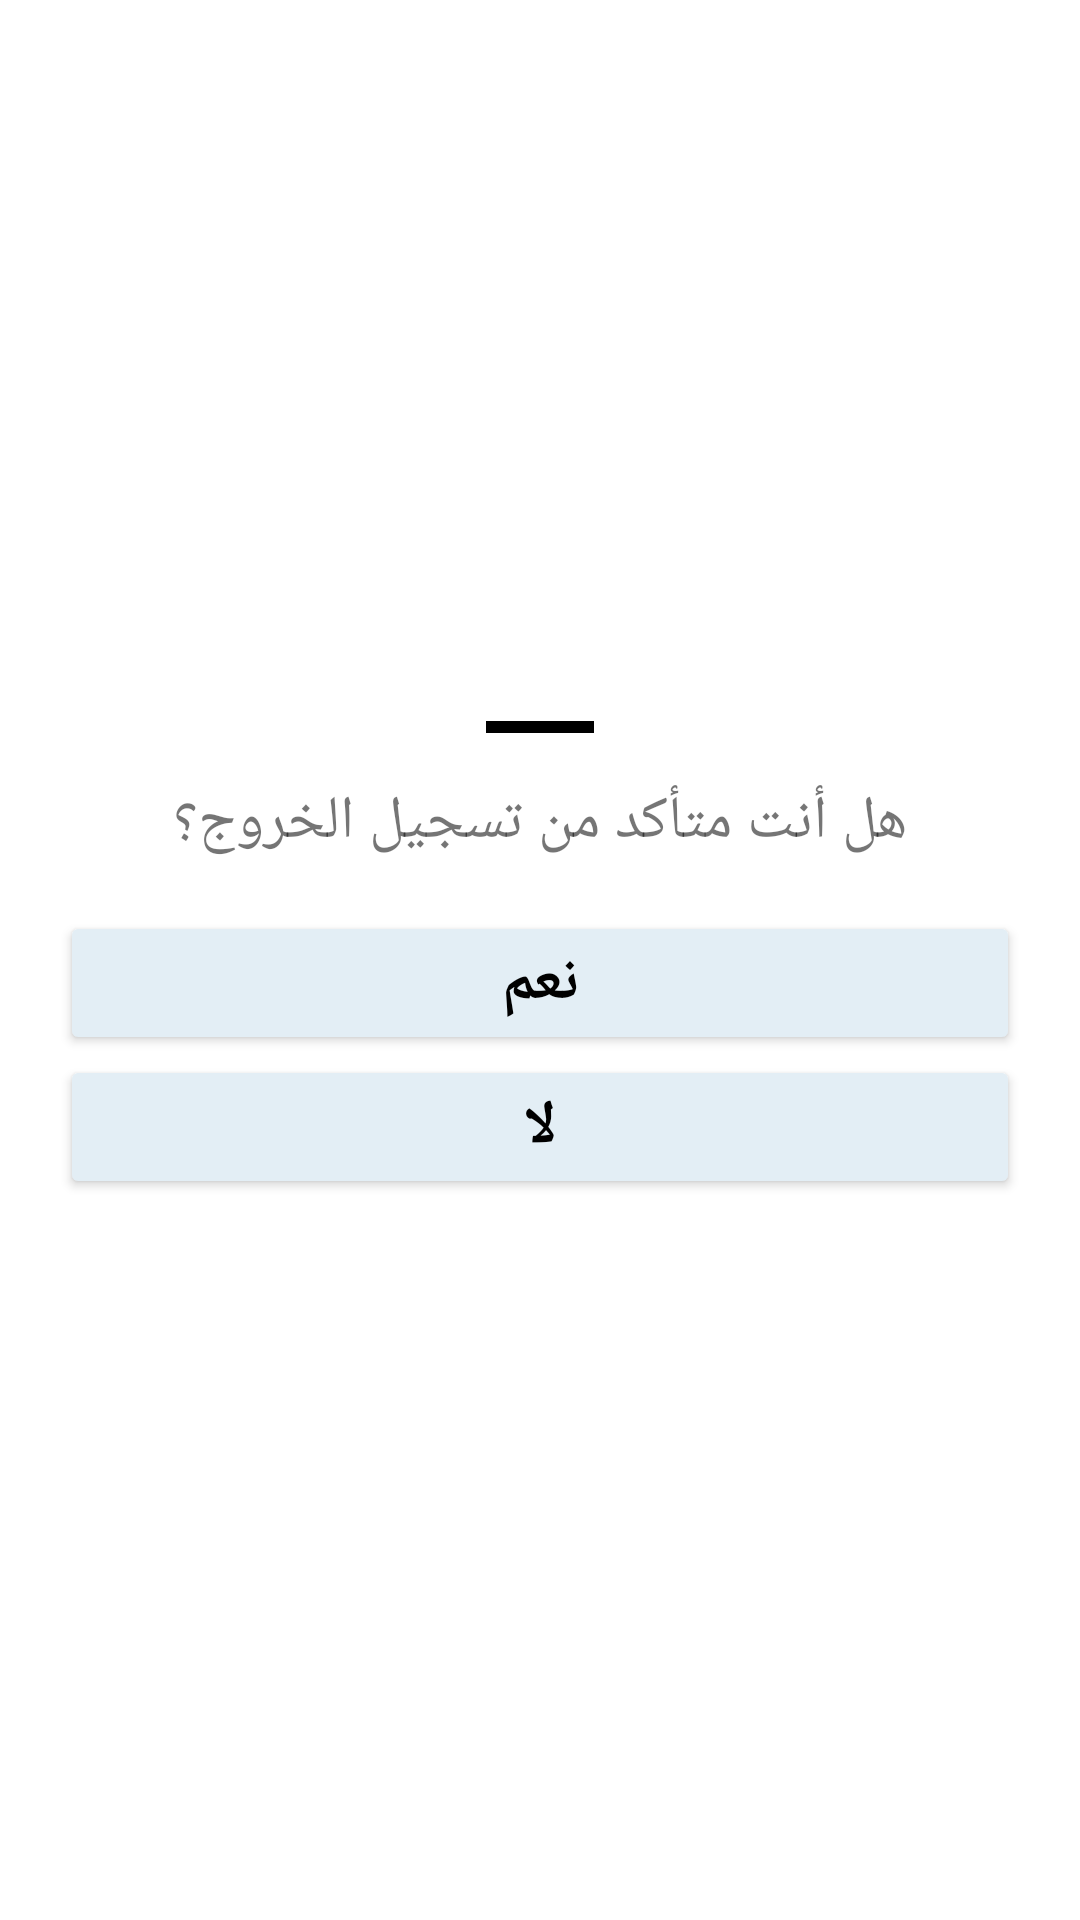

Layout XML and referenced resources for this Android screen:
<!-- AndroidManifest.xml: application theme Theme.DiabetesCarbApp -->
<!-- res/layout/sign_out_dialog.xml -->
<?xml version="1.0" encoding="utf-8"?>
<LinearLayout xmlns:android="http://schemas.android.com/apk/res/android"
    android:layout_width="match_parent"
    android:layout_height="wrap_content"
    android:orientation="vertical"
    android:padding="20dp"
    android:gravity="center"
    android:background="@drawable/round_corner_back1"
    android:backgroundTint="@color/white">

    <View
        android:layout_width="36dp"
        android:layout_height="4dp"
        android:background="@color/black"/>

    <Space
        android:layout_width="wrap_content"
        android:layout_height="16dp" />

    <TextView
        android:layout_width="wrap_content"
        android:layout_height="wrap_content"
        android:layout_gravity="center"
        android:text="هل أنت متأكد من تسجيل الخروج؟"
        android:textSize="20sp"/>

    <Space
        android:layout_width="wrap_content"
        android:layout_height="16dp" />

    <Button
        android:id="@+id/btn_yes"
        android:layout_width="match_parent"
        android:layout_height="wrap_content"
        android:layout_centerInParent="true"
        android:backgroundTint="#E3EEF5"
        android:text="نعم"
        android:textColor="@color/black"
        android:textSize="20sp"
        android:textStyle="bold" />

    <Button
        android:id="@+id/btn_no"
        android:layout_width="match_parent"
        android:layout_height="wrap_content"
        android:layout_centerInParent="true"
        android:backgroundTint="#E3EEF5"
        android:text="لا"
        android:textColor="@color/black"
        android:textSize="20sp"
        android:textStyle="bold" />

</LinearLayout>
<!-- resources referenced by this layout -->
<resources>
  <color name="black">#FF000000</color>
  <color name="white">#FFFFFFFF</color>
  <!-- drawable round_corner_back1 (drawable) -->
  <?xml version="1.0" encoding="utf-8"?>
  <shape xmlns:android="http://schemas.android.com/apk/res/android"
      android:shape="rectangle">
  
      <corners
          android:topLeftRadius="10dp"
          android:topRightRadius="10dp"/>
  
      <solid android:color="@color/color"/>
  
  </shape>
  <style name="Theme.DiabetesCarbApp" parent="Theme.MaterialComponents.DayNight.DarkActionBar">
          
          <item name="colorPrimary">@color/purple_500</item>
          <item name="colorPrimaryVariant">@color/purple_700</item>
          <item name="colorOnPrimary">@color/white</item>
          
          <item name="colorSecondary">@color/teal_200</item>
          <item name="colorSecondaryVariant">@color/teal_700</item>
          <item name="colorOnSecondary">@color/black</item>
          
          <item name="android:statusBarColor" tools:targetApi="l">?attr/colorPrimaryVariant</item>
          
      </style>
  <color name="color">#E3EEF5</color>
  <color name="purple_500">#FF6200EE</color>
  <color name="purple_700">#FF3700B3</color>
  <color name="teal_200">#FF03DAC5</color>
  <color name="teal_700">#FF018786</color>
</resources>
